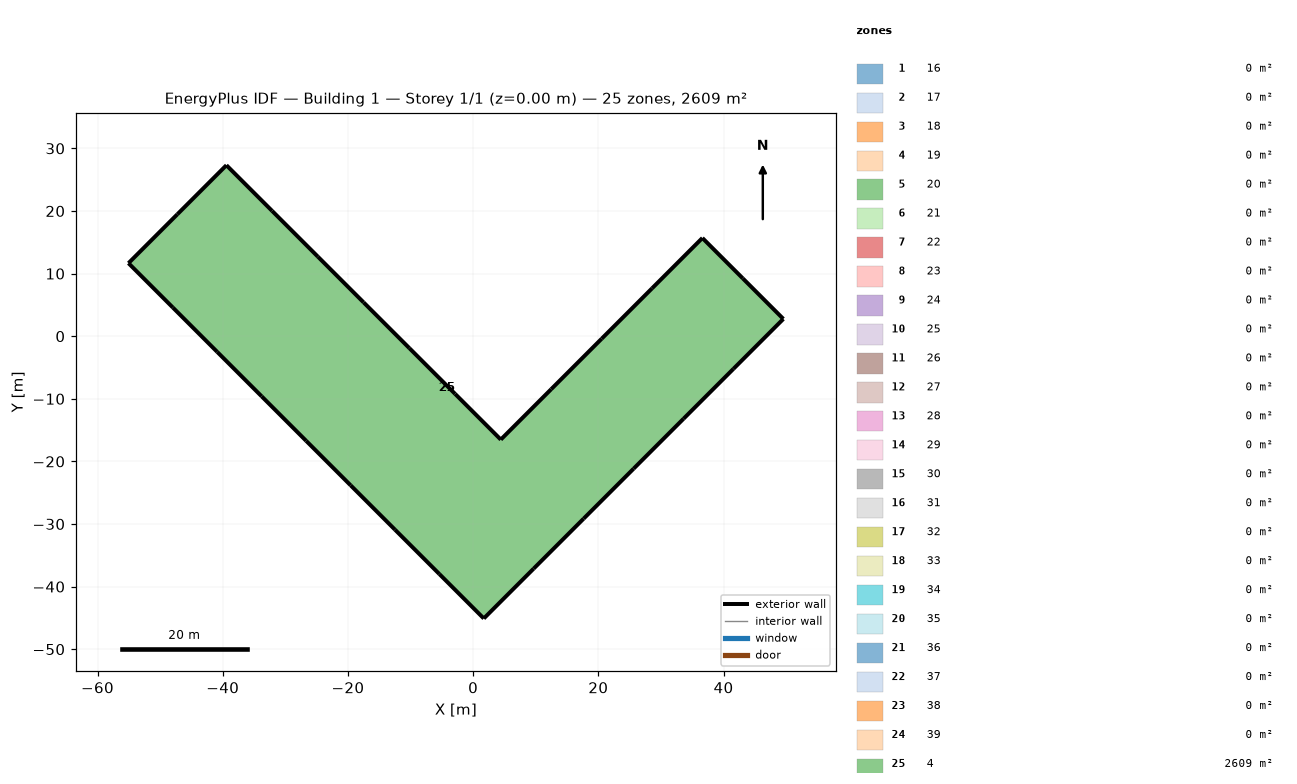
=== STOREY PLAN SPEC (per zone: floor XY polygon, exterior-wall plan segments, windows/doors) ===
zone 1: 16  (0.0 m²)
zone 2: 17  (0.0 m²)
zone 3: 18  (0.0 m²)
zone 4: 19  (0.0 m²)
zone 5: 20  (0.0 m²)
zone 6: 21  (0.0 m²)
zone 7: 22  (0.0 m²)
zone 8: 23  (0.0 m²)
zone 9: 24  (0.0 m²)
zone 10: 25  (0.0 m²)
zone 11: 26  (0.0 m²)
zone 12: 27  (0.0 m²)
zone 13: 28  (0.0 m²)
zone 14: 29  (0.0 m²)
zone 15: 30  (0.0 m²)
zone 16: 31  (0.0 m²)
zone 17: 32  (0.0 m²)
zone 18: 33  (0.0 m²)
zone 19: 34  (0.0 m²)
zone 20: 35  (0.0 m²)
zone 21: 36  (0.0 m²)
zone 22: 37  (0.0 m²)
zone 23: 38  (0.0 m²)
zone 24: 39  (0.0 m²)
zone 25: 4  (2608.9 m²)
  floor: (-55.06, 11.67) (-47.23, 19.49) (-39.41, 27.31) (-32.10, 20.01) (-24.80, 12.70) (-17.50, 5.40) (-10.19, -1.91) (-2.89, -9.21) (4.42, -16.51) (12.47, -8.46) (20.52, -0.41) (28.57, 7.64) (36.62, 15.69) (43.09, 9.22) (49.55, 2.76) (41.58, -5.22) (33.60, -13.19) (25.63, -21.17) (17.65, -29.14) (9.68, -37.12) (1.70, -45.09) (-5.39, -38.00) (-12.49, -30.90) (-19.58, -23.81) (-26.68, -16.71) (-33.77, -9.62) (-40.87, -2.52) (-47.96, 4.57)
  exterior wall: (12.47, -8.46) – (4.42, -16.51)  [11.4 m]
  exterior wall: (20.52, -0.41) – (12.47, -8.46)  [11.4 m]
  exterior wall: (28.57, 7.64) – (20.52, -0.41)  [11.4 m]
  exterior wall: (36.62, 15.69) – (28.57, 7.64)  [11.4 m]
  exterior wall: (43.09, 9.22) – (36.62, 15.69)  [9.1 m]
  exterior wall: (49.55, 2.76) – (43.09, 9.22)  [9.1 m]
  exterior wall: (41.58, -5.22) – (49.55, 2.76)  [11.3 m]
  exterior wall: (33.60, -13.19) – (41.58, -5.22)  [11.3 m]
  exterior wall: (25.63, -21.17) – (33.60, -13.19)  [11.3 m]
  exterior wall: (17.65, -29.14) – (25.63, -21.17)  [11.3 m]
  exterior wall: (-47.23, 19.49) – (-55.06, 11.67)  [11.1 m]
  exterior wall: (9.68, -37.12) – (17.65, -29.14)  [11.3 m]
  exterior wall: (1.70, -45.09) – (9.68, -37.12)  [11.3 m]
  exterior wall: (-5.39, -38.00) – (1.70, -45.09)  [10.0 m]
  exterior wall: (-12.49, -30.90) – (-5.39, -38.00)  [10.0 m]
  exterior wall: (-19.58, -23.81) – (-12.49, -30.90)  [10.0 m]
  exterior wall: (-26.68, -16.71) – (-19.58, -23.81)  [10.0 m]
  exterior wall: (-33.77, -9.62) – (-26.68, -16.71)  [10.0 m]
  exterior wall: (-40.87, -2.52) – (-33.77, -9.62)  [10.0 m]
  exterior wall: (-47.96, 4.57) – (-40.87, -2.52)  [10.0 m]
  exterior wall: (-55.06, 11.67) – (-47.96, 4.57)  [10.0 m]
  exterior wall: (-39.41, 27.31) – (-47.23, 19.49)  [11.1 m]
  exterior wall: (-32.10, 20.01) – (-39.41, 27.31)  [10.3 m]
  exterior wall: (-24.80, 12.70) – (-32.10, 20.01)  [10.3 m]
  exterior wall: (-17.50, 5.40) – (-24.80, 12.70)  [10.3 m]
  exterior wall: (-10.19, -1.91) – (-17.50, 5.40)  [10.3 m]
  exterior wall: (-2.89, -9.21) – (-10.19, -1.91)  [10.3 m]
  exterior wall: (4.42, -16.51) – (-2.89, -9.21)  [10.3 m]

=== DERIVED (storey summary) ===
Building: Building 1
Storey: 1 of 1  (floor level z = 0.00 m)
Storey gross floor area: 2608.9 m²
Zones on this storey: 25
  - 16: floor 0.0 m²
  - 17: floor 0.0 m²
  - 18: floor 0.0 m²
  - 19: floor 0.0 m²
  - 20: floor 0.0 m²
  - 21: floor 0.0 m²
  - 22: floor 0.0 m²
  - 23: floor 0.0 m²
  - 24: floor 0.0 m²
  - 25: floor 0.0 m²
  - 26: floor 0.0 m²
  - 27: floor 0.0 m²
  - 28: floor 0.0 m²
  - 29: floor 0.0 m²
  - 30: floor 0.0 m²
  - 31: floor 0.0 m²
  - 32: floor 0.0 m²
  - 33: floor 0.0 m²
  - 34: floor 0.0 m²
  - 35: floor 0.0 m²
  - 36: floor 0.0 m²
  - 37: floor 0.0 m²
  - 38: floor 0.0 m²
  - 39: floor 0.0 m²
  - 4: floor 2608.9 m²; exterior wall 295.9 m (1109.5 m²); WWR 0.0%
Zone adjacency: (none detected)